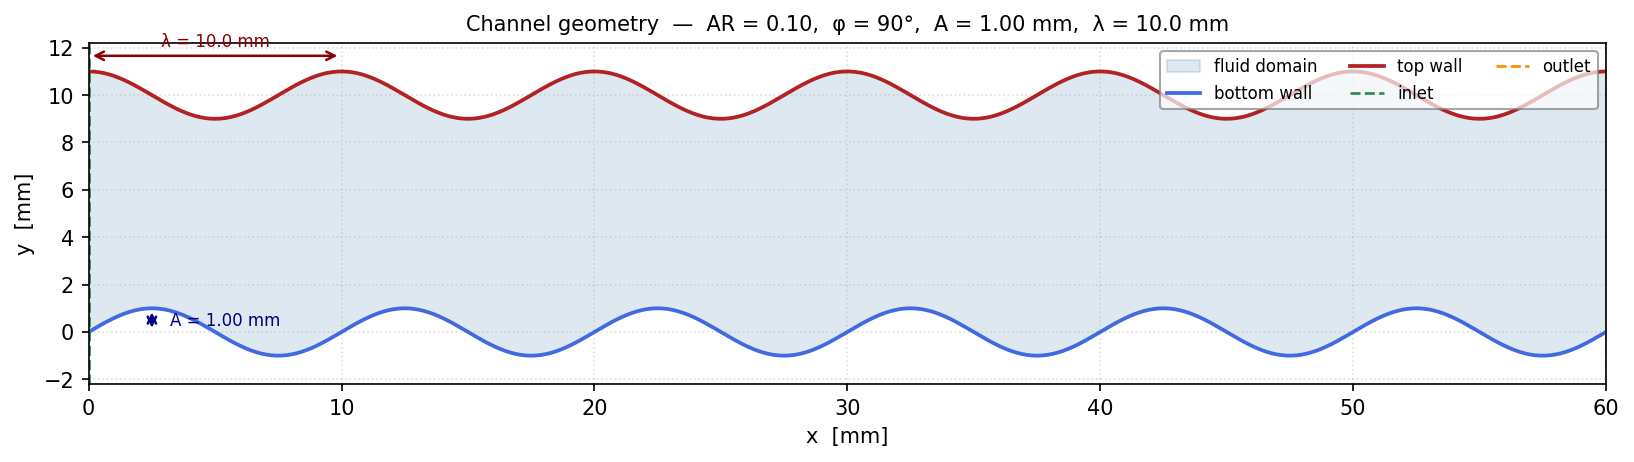

The table this chart was drawn from, first rows:
x [m], y_bottom [m], y_top [m]
0.0, 0.0, 0.011
0.0002007, 0.0001258, 0.01099
0.0004013, 0.0002495, 0.01097
0.000602, 0.0003693, 0.01093
0.0008027, 0.0004832, 0.01088
0.001003, 0.0005895, 0.01081
0.001204, 0.0006864, 0.01073
0.001405, 0.0007724, 0.01064
0.001605, 0.0008461, 0.01053
0.001806, 0.0009064, 0.01042
0.002007, 0.0009523, 0.01031
0.002207, 0.0009831, 0.01018
0.002408, 0.0009983, 0.01006
0.002609, 0.0009977, 0.009932
0.002809, 0.0009812, 0.009807
0.00301, 0.0009491, 0.009685
0.003211, 0.0009019, 0.009568
0.003411, 0.0008405, 0.009458
0.003612, 0.0007657, 0.009357
0.003813, 0.0006787, 0.009266
0.004013, 0.000581, 0.009186
0.004214, 0.000474, 0.009119
0.004415, 0.0003595, 0.009067
0.004615, 0.0002393, 0.009029
0.004816, 0.0001153, 0.009007
0.005017, -1.0506805518935656e-05, 0.009
0.005217, -0.0001362, 0.009009
0.005418, -0.0002597, 0.009034
0.005619, -0.000379, 0.009075
0.005819, -0.0004924, 0.00913
0.00602, -0.0005979, 0.009198
0.006221, -0.000694, 0.00928
0.006421, -0.000779, 0.009373
0.006622, -0.0008517, 0.009476
0.006823, -0.0009108, 0.009587
0.007023, -0.0009555, 0.009705
0.007224, -0.000985, 0.009828
0.007425, -0.0009989, 0.009953
0.007625, -0.0009969, 0.01008
0.007826, -0.0009791, 0.0102
0.008027, -0.0009457, 0.01032
0.008227, -0.0008974, 0.01044
0.008428, -0.0008347, 0.01055
0.008629, -0.0007589, 0.01065
0.008829, -0.000671, 0.01074
0.00903, -0.0005724, 0.01082
0.009231, -0.0004647, 0.01089
0.009431, -0.0003497, 0.01094
0.009632, -0.0002291, 0.01097
0.009833, -0.0001049, 0.01099
0.01003, 2.1012451128474344e-05, 0.011
0.01023, 0.0001466, 0.01099
0.01043, 0.0002698, 0.01096
0.01064, 0.0003887, 0.01092
0.01084, 0.0005015, 0.01087
0.01104, 0.0006063, 0.0108
0.01124, 0.0007015, 0.01071
0.01144, 0.0007856, 0.01062
0.01164, 0.0008571, 0.01052
0.01184, 0.0009151, 0.0104
... 240 more rows
